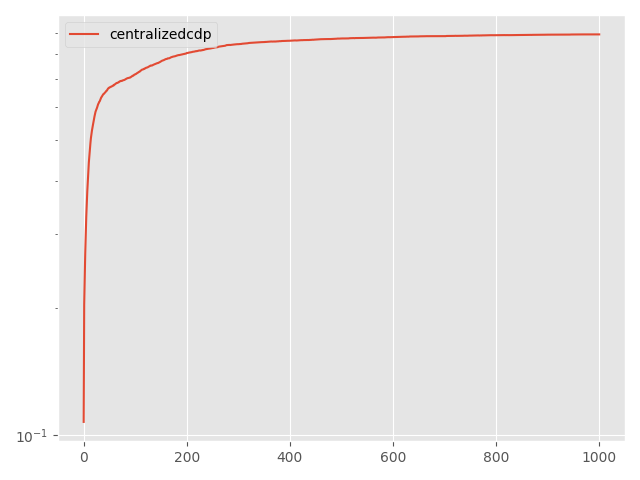

Data behind this chart, as committed beside it:
Step, topology, method, lr, clip, sigma, sigma-cor, epsilon, accuracy
0, centralized, cdp, 0.01, 2.0, 0.005875, 0, 0.5, 0.1076
5, centralized, cdp, 0.01, 2.0, 0.005875, 0, 0.5, 0.2042
10, centralized, cdp, 0.01, 2.0, 0.005875, 0, 0.5, 0.2368
15, centralized, cdp, 0.01, 2.0, 0.005875, 0, 0.5, 0.2697
20, centralized, cdp, 0.01, 2.0, 0.005875, 0, 0.5, 0.3008
25, centralized, cdp, 0.01, 2.0, 0.005875, 0, 0.5, 0.3294
30, centralized, cdp, 0.01, 2.0, 0.005875, 0, 0.5, 0.3537
35, centralized, cdp, 0.01, 2.0, 0.005875, 0, 0.5, 0.3786
40, centralized, cdp, 0.01, 2.0, 0.005875, 0, 0.5, 0.3985
45, centralized, cdp, 0.01, 2.0, 0.005875, 0, 0.5, 0.4213
50, centralized, cdp, 0.01, 2.0, 0.005875, 0, 0.5, 0.4431
55, centralized, cdp, 0.01, 2.0, 0.005875, 0, 0.5, 0.4594
60, centralized, cdp, 0.01, 2.0, 0.005875, 0, 0.5, 0.4758
65, centralized, cdp, 0.01, 2.0, 0.005875, 0, 0.5, 0.4912
70, centralized, cdp, 0.01, 2.0, 0.005875, 0, 0.5, 0.5058
75, centralized, cdp, 0.01, 2.0, 0.005875, 0, 0.5, 0.5174
80, centralized, cdp, 0.01, 2.0, 0.005875, 0, 0.5, 0.5271
85, centralized, cdp, 0.01, 2.0, 0.005875, 0, 0.5, 0.5348
90, centralized, cdp, 0.01, 2.0, 0.005875, 0, 0.5, 0.5441
95, centralized, cdp, 0.01, 2.0, 0.005875, 0, 0.5, 0.5532
100, centralized, cdp, 0.01, 2.0, 0.005875, 0, 0.5, 0.5625
105, centralized, cdp, 0.01, 2.0, 0.005875, 0, 0.5, 0.5698
110, centralized, cdp, 0.01, 2.0, 0.005875, 0, 0.5, 0.5774
115, centralized, cdp, 0.01, 2.0, 0.005875, 0, 0.5, 0.5846
120, centralized, cdp, 0.01, 2.0, 0.005875, 0, 0.5, 0.5889
125, centralized, cdp, 0.01, 2.0, 0.005875, 0, 0.5, 0.5938
130, centralized, cdp, 0.01, 2.0, 0.005875, 0, 0.5, 0.5978
135, centralized, cdp, 0.01, 2.0, 0.005875, 0, 0.5, 0.6036
140, centralized, cdp, 0.01, 2.0, 0.005875, 0, 0.5, 0.6088
145, centralized, cdp, 0.01, 2.0, 0.005875, 0, 0.5, 0.6119
150, centralized, cdp, 0.01, 2.0, 0.005875, 0, 0.5, 0.6165
155, centralized, cdp, 0.01, 2.0, 0.005875, 0, 0.5, 0.6183
160, centralized, cdp, 0.01, 2.0, 0.005875, 0, 0.5, 0.6229
165, centralized, cdp, 0.01, 2.0, 0.005875, 0, 0.5, 0.628
170, centralized, cdp, 0.01, 2.0, 0.005875, 0, 0.5, 0.6316
175, centralized, cdp, 0.01, 2.0, 0.005875, 0, 0.5, 0.634
180, centralized, cdp, 0.01, 2.0, 0.005875, 0, 0.5, 0.6371
185, centralized, cdp, 0.01, 2.0, 0.005875, 0, 0.5, 0.6401
190, centralized, cdp, 0.01, 2.0, 0.005875, 0, 0.5, 0.6431
195, centralized, cdp, 0.01, 2.0, 0.005875, 0, 0.5, 0.6439
200, centralized, cdp, 0.01, 2.0, 0.005875, 0, 0.5, 0.6461
205, centralized, cdp, 0.01, 2.0, 0.005875, 0, 0.5, 0.6482
210, centralized, cdp, 0.01, 2.0, 0.005875, 0, 0.5, 0.6499
215, centralized, cdp, 0.01, 2.0, 0.005875, 0, 0.5, 0.6525
220, centralized, cdp, 0.01, 2.0, 0.005875, 0, 0.5, 0.6549
225, centralized, cdp, 0.01, 2.0, 0.005875, 0, 0.5, 0.6557
230, centralized, cdp, 0.01, 2.0, 0.005875, 0, 0.5, 0.6591
235, centralized, cdp, 0.01, 2.0, 0.005875, 0, 0.5, 0.6623
240, centralized, cdp, 0.01, 2.0, 0.005875, 0, 0.5, 0.6642
245, centralized, cdp, 0.01, 2.0, 0.005875, 0, 0.5, 0.6662
250, centralized, cdp, 0.01, 2.0, 0.005875, 0, 0.5, 0.6663
255, centralized, cdp, 0.01, 2.0, 0.005875, 0, 0.5, 0.668
260, centralized, cdp, 0.01, 2.0, 0.005875, 0, 0.5, 0.6691
265, centralized, cdp, 0.01, 2.0, 0.005875, 0, 0.5, 0.6694
270, centralized, cdp, 0.01, 2.0, 0.005875, 0, 0.5, 0.671
275, centralized, cdp, 0.01, 2.0, 0.005875, 0, 0.5, 0.6715
280, centralized, cdp, 0.01, 2.0, 0.005875, 0, 0.5, 0.6726
285, centralized, cdp, 0.01, 2.0, 0.005875, 0, 0.5, 0.6743
290, centralized, cdp, 0.01, 2.0, 0.005875, 0, 0.5, 0.6743
295, centralized, cdp, 0.01, 2.0, 0.005875, 0, 0.5, 0.6771
... 941 more rows
